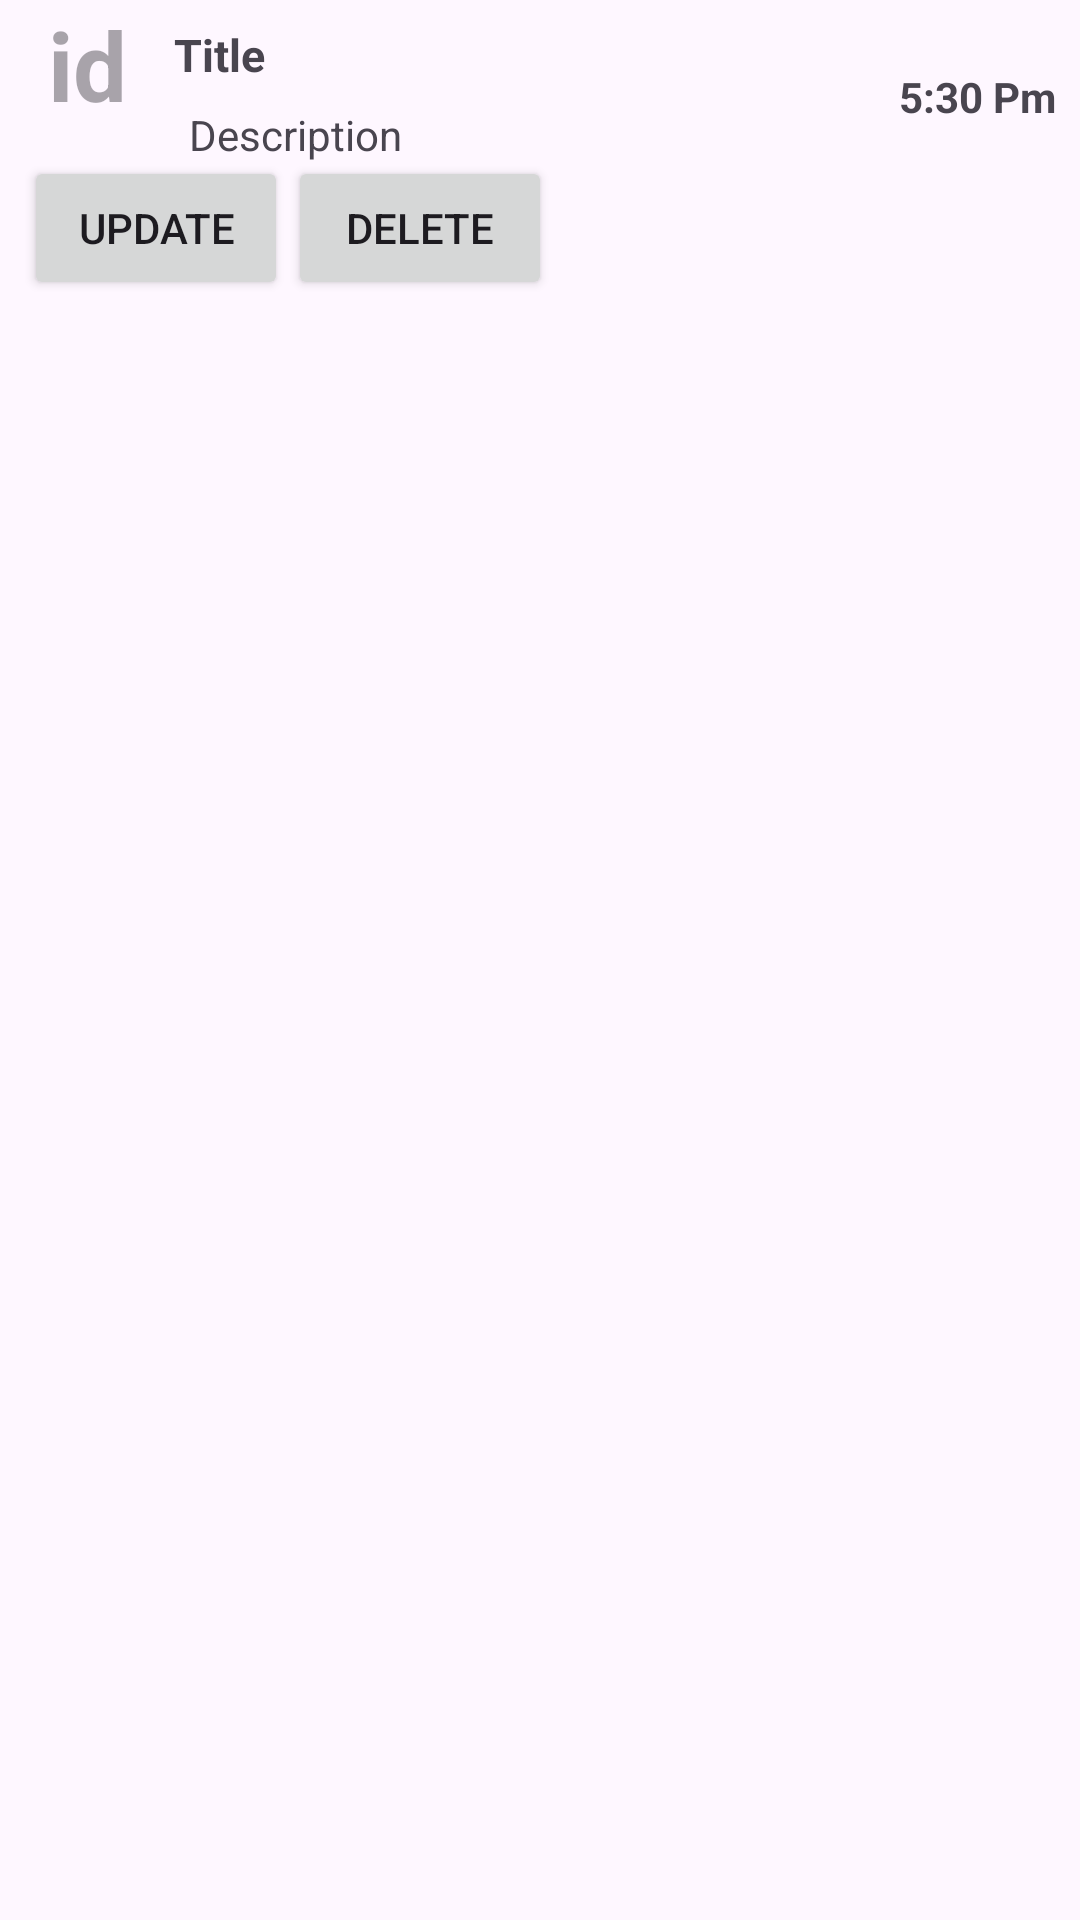

Here is an Android app screen rendered from its layout file. Give the layout XML and the strings, colors and styles it references.
<!-- AndroidManifest.xml: application theme Theme.AssignmentLiveData -->
<!-- res/layout/recycler_item.xml -->
<?xml version="1.0" encoding="utf-8"?>
<androidx.constraintlayout.widget.ConstraintLayout xmlns:android="http://schemas.android.com/apk/res/android"
    android:layout_width="match_parent"
    android:layout_height="match_parent"
    xmlns:app="http://schemas.android.com/apk/res-auto">

    <TextView
        android:layout_width="42dp"
        android:layout_height="42dp"
        android:layout_marginStart="8dp"
        app:layout_constraintStart_toStartOf="parent"
        app:layout_constraintTop_toTopOf="parent"
        android:hint="id"
        android:textSize="32dp"
        android:textAlignment="center"
        android:textStyle="bold"
        android:id="@+id/tvId"
        />
    <LinearLayout
        android:id="@+id/linearLayout1"
        android:layout_width="0dp"
        android:layout_height="wrap_content"
        android:layout_marginStart="8dp"
        android:layout_marginTop="8dp"
        android:orientation="vertical"
        app:layout_constraintStart_toEndOf="@+id/tvId"
        app:layout_constraintTop_toTopOf="parent">

        <TextView
            android:id="@+id/tvTitle"
            android:layout_width="match_parent"
            android:layout_height="wrap_content"
            android:text="Title"
            android:textStyle="bold"
            android:textSize="15dp"
            />
    <LinearLayout
        android:layout_width="match_parent"
        android:layout_height="wrap_content"
        android:layout_marginTop="5dp"
        android:gravity="center"
        android:orientation="horizontal"
        android:id="@+id/linearLayout2"
        >

        <TextView
            android:id="@+id/tvDescription"
            android:layout_width="wrap_content"
            android:layout_height="wrap_content"
            android:layout_weight="1"
            android:paddingLeft="5dp"
            android:paddingTop="2dp"
            android:paddingRight="5dp"
            android:paddingBottom="2dp"
            android:text="Description"
            />



    </LinearLayout>
    </LinearLayout>

    <TextView
        android:id="@+id/tvTime"
        android:layout_width="wrap_content"
        android:layout_height="wrap_content"
        android:layout_marginEnd="8dp"
        android:text="5:30 Pm"
        android:textStyle="bold"
        app:layout_constraintBottom_toBottomOf="@+id/linearLayout1"
        app:layout_constraintEnd_toEndOf="parent"
        app:layout_constraintTop_toTopOf="@+id/linearLayout1" />
    <Button
        android:layout_width="wrap_content"
        android:layout_height="wrap_content"
        android:text="Update"
        android:id="@+id/btnUpdate"
        app:layout_constraintTop_toBottomOf="@+id/tvId"
        android:layout_marginTop="10dp"
        app:layout_constraintStart_toStartOf="@+id/tvId"
        />
    <Button
        android:layout_width="wrap_content"
        android:layout_height="wrap_content"
        android:text="Delete"
        android:id="@+id/btnDelete"
        app:layout_constraintTop_toBottomOf="@+id/tvId"
        android:layout_marginTop="10dp"
        app:layout_constraintStart_toEndOf="@+id/btnUpdate"
        />





</androidx.constraintlayout.widget.ConstraintLayout>
<!-- resources referenced by this layout -->
<resources>
  <style name="Theme.AssignmentLiveData" parent="Base.Theme.AssignmentLiveData" />
  <style name="Base.Theme.AssignmentLiveData" parent="Theme.Material3.DayNight.NoActionBar">
          
          
      </style>
</resources>
